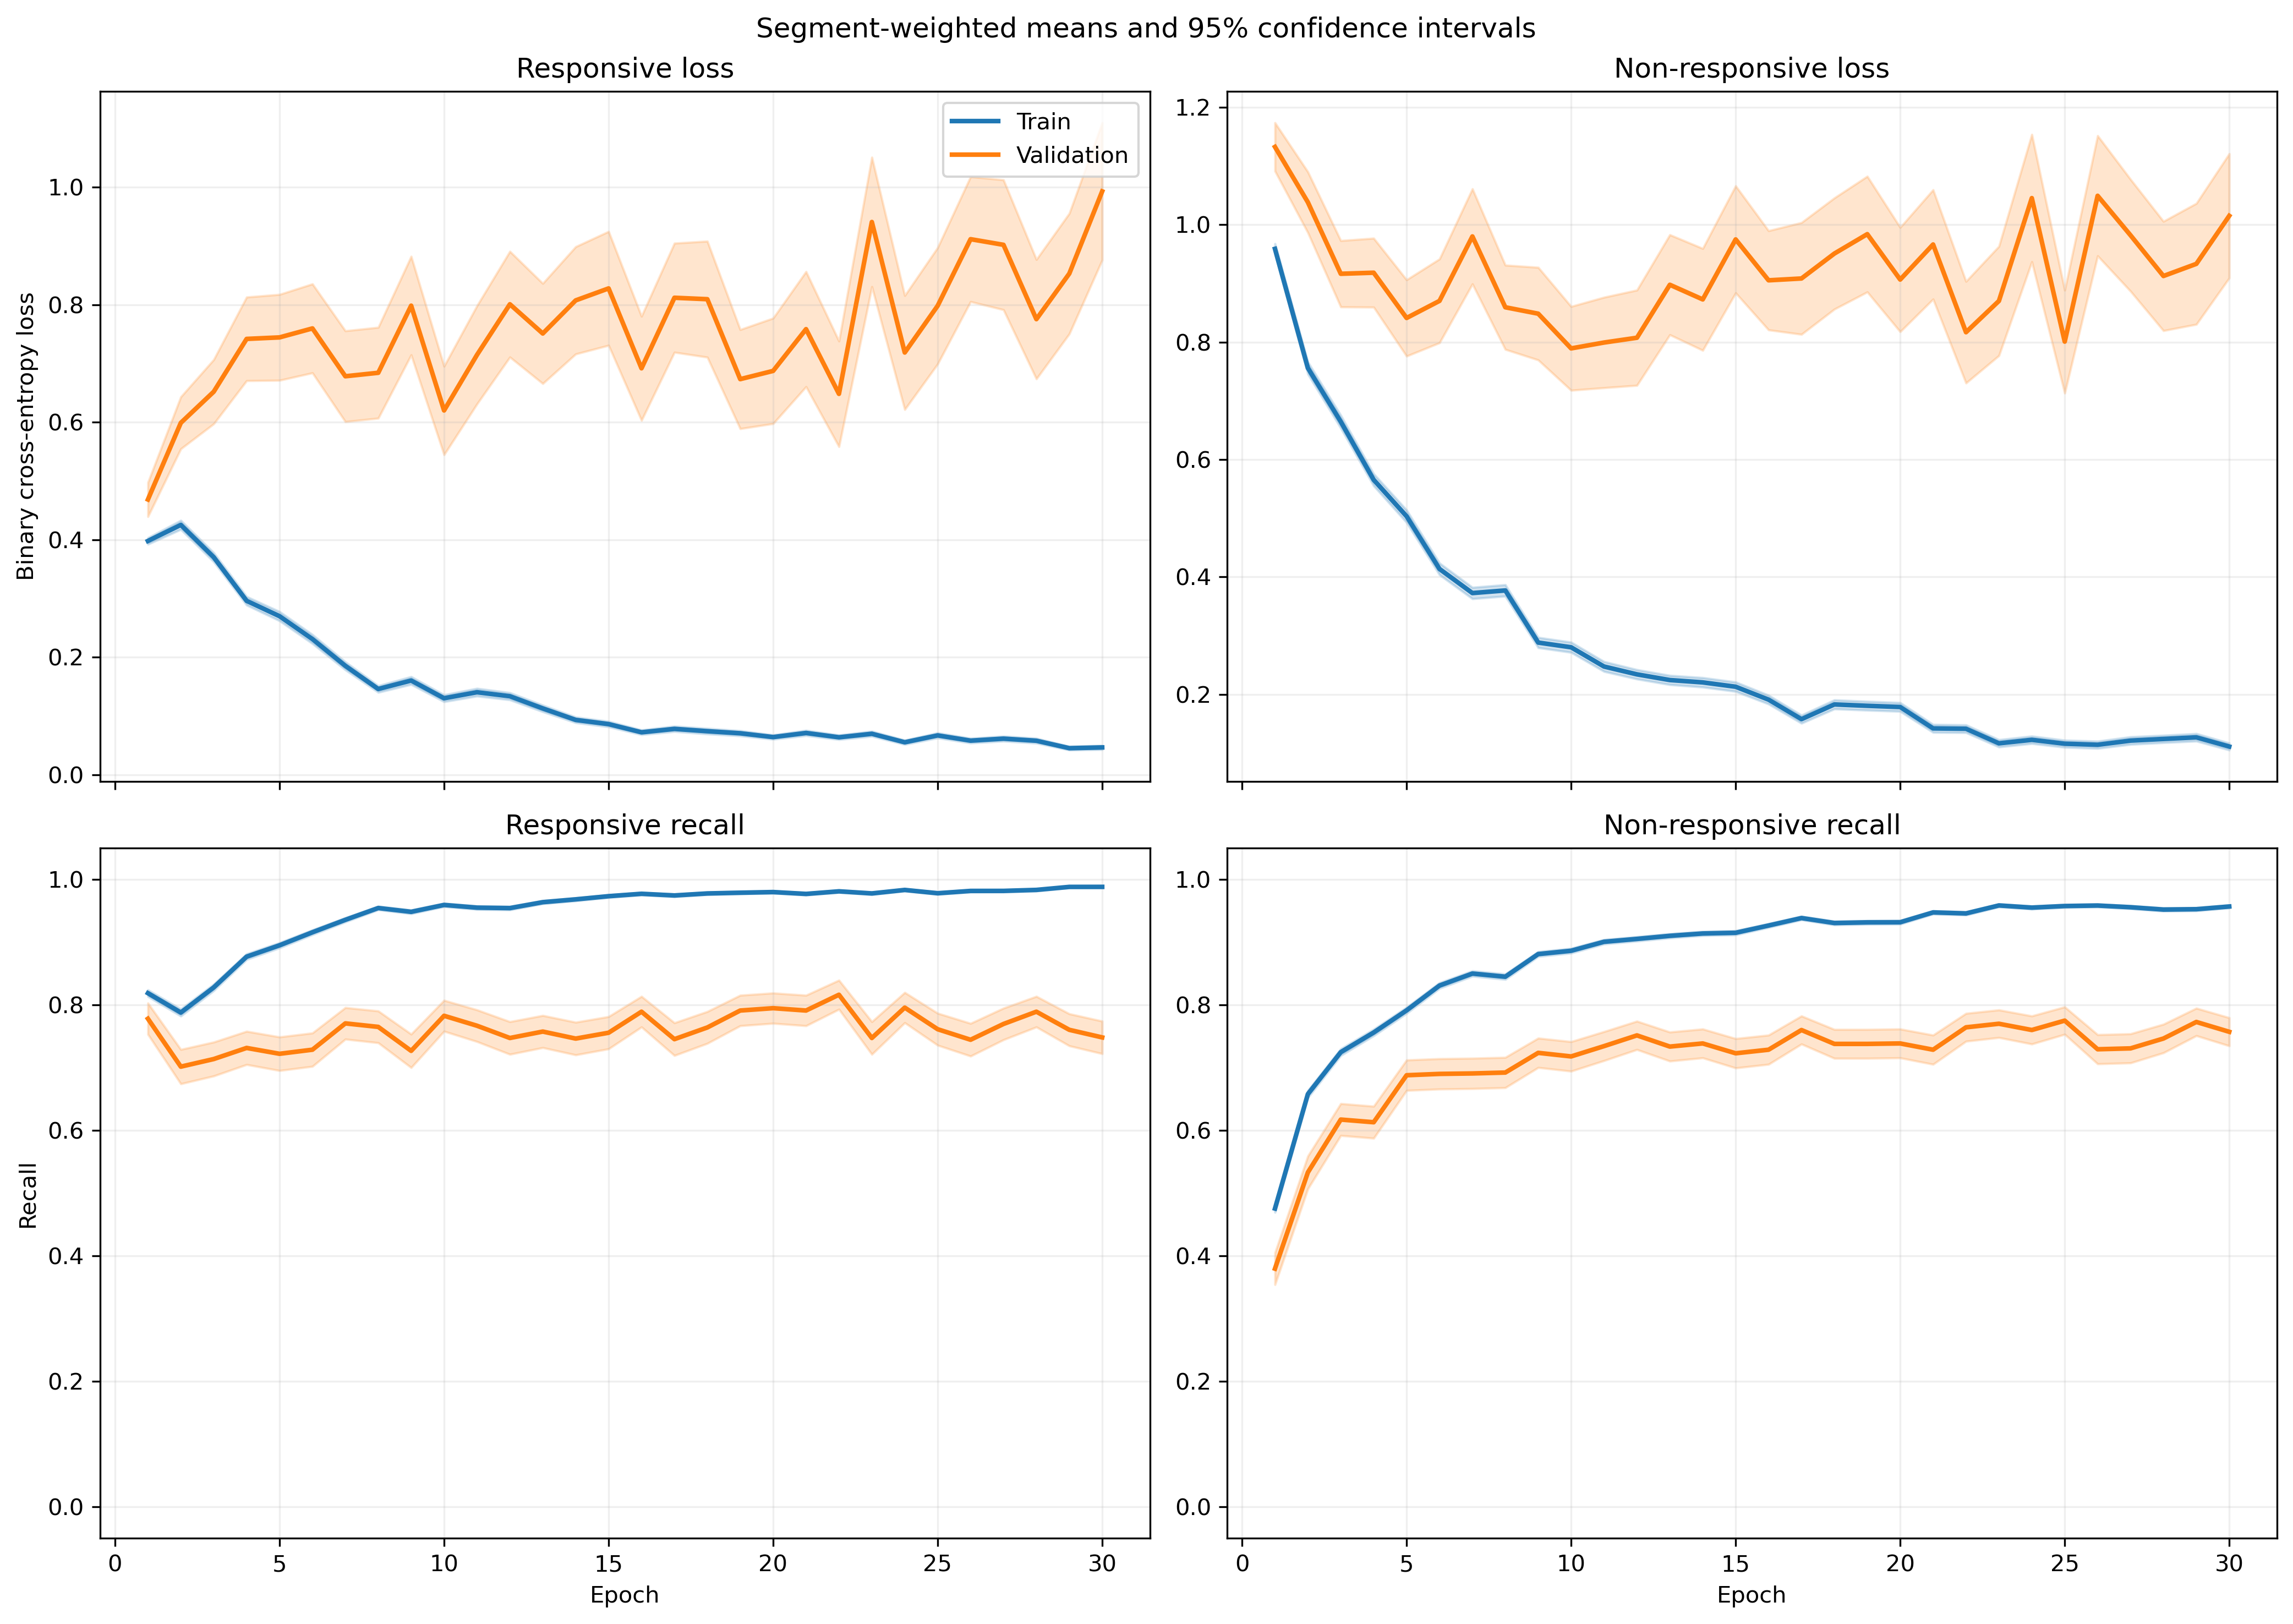

The table this chart was drawn from, first rows:
fold, epoch, split, r_loss, r_loss_count, r_loss_sum, r_loss_sum_sq, r_recall, r_recall_count, r_recall_sum, r_recall_sum_sq, nr_loss, nr_loss_count, nr_loss_sum, nr_loss_sum_sq, nr_recall, nr_recall_count, nr_recall_sum, nr_recall_sum_sq
1, 1, train, 0.4265, 1063, 453.4, 356.5, 0.8034, 1063, 854.0, 854.0, 0.8922, 1401, 1250, 1752, 0.5082, 1401, 712.0, 712.0
1, 1, validation, 0.1223, 10, 1.223, 0.2245, 1.0, 10, 10.0, 10.0, , 0, 0.0, 0.0, , 0, 0.0, 0.0
1, 2, train, 0.4693, 1063, 498.9, 698.5, 0.7695, 1063, 818.0, 818.0, 0.6651, 1401, 931.8, 1744, 0.7173, 1401, 1005, 1005
1, 2, validation, 0.08528, 10, 0.8528, 0.1395, 1.0, 10, 10.0, 10.0, , 0, 0.0, 0.0, , 0, 0.0, 0.0
1, 3, train, 0.3344, 1063, 355.5, 325.4, 0.8514, 1063, 905.0, 905.0, 0.6478, 1401, 907.6, 1500, 0.7273, 1401, 1019, 1019
1, 3, validation, 0.05739, 10, 0.5739, 0.09355, 1.0, 10, 10.0, 10.0, , 0, 0.0, 0.0, , 0, 0.0, 0.0
1, 4, train, 0.2696, 1063, 286.6, 316.1, 0.8824, 1063, 938.0, 938.0, 0.5108, 1401, 715.7, 1401, 0.7901, 1401, 1107, 1107
1, 4, validation, 0.181, 10, 1.81, 2.095, 0.9, 10, 9.0, 9.0, , 0, 0.0, 0.0, , 0, 0.0, 0.0
1, 5, train, 0.2918, 1063, 310.2, 351.5, 0.8749, 1063, 930.0, 930.0, 0.4835, 1401, 677.4, 1214, 0.7816, 1401, 1095, 1095
1, 5, validation, 0.1513, 10, 1.513, 1.329, 0.9, 10, 9.0, 9.0, , 0, 0.0, 0.0, , 0, 0.0, 0.0
1, 6, train, 0.2652, 1063, 282, 375.3, 0.9003, 1063, 957.0, 957.0, 0.3093, 1401, 433.3, 761.5, 0.8651, 1401, 1212, 1212
1, 6, validation, 0.2557, 10, 2.557, 5.388, 0.9, 10, 9.0, 9.0, , 0, 0.0, 0.0, , 0, 0.0, 0.0
1, 7, train, 0.1404, 1063, 149.2, 225.7, 0.9577, 1063, 1018, 1018, 0.3313, 1401, 464.2, 1055, 0.8672, 1401, 1215, 1215
1, 7, validation, 0.02373, 10, 0.2373, 0.008227, 1.0, 10, 10.0, 10.0, , 0, 0.0, 0.0, , 0, 0.0, 0.0
1, 8, train, 0.1707, 1063, 181.5, 313.9, 0.9436, 1063, 1003, 1003, 0.3861, 1401, 540.9, 1318, 0.8551, 1401, 1198, 1198
1, 8, validation, 0.0669, 10, 0.669, 0.3561, 1.0, 10, 10.0, 10.0, , 0, 0.0, 0.0, , 0, 0.0, 0.0
1, 9, train, 0.1072, 1063, 114, 206.2, 0.9727, 1063, 1034, 1034, 0.3239, 1401, 453.7, 1023, 0.8701, 1401, 1219, 1219
1, 9, validation, 0.02368, 10, 0.2368, 0.0114, 1.0, 10, 10.0, 10.0, , 0, 0.0, 0.0, , 0, 0.0, 0.0
1, 10, train, 0.1146, 1063, 121.8, 247.6, 0.9699, 1063, 1031, 1031, 0.2904, 1401, 406.8, 1050, 0.8908, 1401, 1248, 1248
1, 10, validation, 0.005434, 10, 0.05434, 0.0004203, 1.0, 10, 10.0, 10.0, , 0, 0.0, 0.0, , 0, 0.0, 0.0
1, 11, train, 0.05454, 1063, 57.98, 40.23, 0.9859, 1063, 1048, 1048, 0.2426, 1401, 339.8, 764.3, 0.9029, 1401, 1265, 1265
1, 11, validation, 0.008349, 10, 0.08349, 0.0009505, 1.0, 10, 10.0, 10.0, , 0, 0.0, 0.0, , 0, 0.0, 0.0
1, 12, train, 0.1411, 1063, 150, 273.3, 0.9558, 1063, 1016, 1016, 0.1721, 1401, 241.1, 465.5, 0.9236, 1401, 1294, 1294
1, 12, validation, 0.0199, 10, 0.199, 0.02647, 1.0, 10, 10.0, 10.0, , 0, 0.0, 0.0, , 0, 0.0, 0.0
1, 13, train, 0.07662, 1063, 81.45, 65.82, 0.9746, 1063, 1036, 1036, 0.1783, 1401, 249.8, 483, 0.9236, 1401, 1294, 1294
1, 13, validation, 0.01115, 10, 0.1115, 0.00204, 1.0, 10, 10.0, 10.0, , 0, 0.0, 0.0, , 0, 0.0, 0.0
1, 14, train, 0.07044, 1063, 74.88, 129, 0.9784, 1063, 1040, 1040, 0.2587, 1401, 362.4, 925.9, 0.9086, 1401, 1273, 1273
1, 14, validation, 0.004111, 10, 0.04111, 0.0002538, 1.0, 10, 10.0, 10.0, , 0, 0.0, 0.0, , 0, 0.0, 0.0
1, 15, train, 0.07285, 1063, 77.44, 85.91, 0.9784, 1063, 1040, 1040, 0.1384, 1401, 193.9, 376.6, 0.9365, 1401, 1312, 1312
1, 15, validation, 0.009406, 10, 0.09406, 0.001564, 1.0, 10, 10.0, 10.0, , 0, 0.0, 0.0, , 0, 0.0, 0.0
1, 16, train, 0.1019, 1063, 108.3, 170.5, 0.9661, 1063, 1027, 1027, 0.1265, 1401, 177.2, 374.4, 0.95, 1401, 1331, 1331
1, 16, validation, 0.00657, 10, 0.0657, 0.0007437, 1.0, 10, 10.0, 10.0, , 0, 0.0, 0.0, , 0, 0.0, 0.0
1, 17, train, 0.07357, 1063, 78.21, 81.79, 0.9755, 1063, 1037, 1037, 0.1673, 1401, 234.4, 506.2, 0.9358, 1401, 1311, 1311
1, 17, validation, 0.007118, 10, 0.07118, 0.001085, 1.0, 10, 10.0, 10.0, , 0, 0.0, 0.0, , 0, 0.0, 0.0
1, 18, train, 0.06184, 1063, 65.74, 50.78, 0.9831, 1063, 1045, 1045, 0.2297, 1401, 321.8, 617.6, 0.9051, 1401, 1268, 1268
1, 18, validation, 0.009476, 10, 0.09476, 0.001083, 1.0, 10, 10.0, 10.0, , 0, 0.0, 0.0, , 0, 0.0, 0.0
1, 19, train, 0.03281, 1063, 34.87, 30.78, 0.9962, 1063, 1059, 1059, 0.1377, 1401, 193, 456.9, 0.9493, 1401, 1330, 1330
1, 19, validation, 0.004301, 10, 0.04301, 0.0002995, 1.0, 10, 10.0, 10.0, , 0, 0.0, 0.0, , 0, 0.0, 0.0
1, 20, train, 0.1475, 1063, 156.8, 201, 0.9436, 1063, 1003, 1003, 0.1394, 1401, 195.2, 334.6, 0.9465, 1401, 1326, 1326
1, 20, validation, 0.04982, 10, 0.4982, 0.08198, 1.0, 10, 10.0, 10.0, , 0, 0.0, 0.0, , 0, 0.0, 0.0
1, 21, train, 0.06695, 1063, 71.16, 146.2, 0.9821, 1063, 1044, 1044, 0.1471, 1401, 206.1, 495.3, 0.9479, 1401, 1328, 1328
1, 21, validation, 0.001921, 10, 0.01921, 6.163864077279868e-05, 1.0, 10, 10.0, 10.0, , 0, 0.0, 0.0, , 0, 0.0, 0.0
1, 22, train, 0.04368, 1063, 46.44, 69.1, 0.9859, 1063, 1048, 1048, 0.1482, 1401, 207.6, 444.4, 0.94, 1401, 1317, 1317
1, 22, validation, 0.001238, 10, 0.01238, 2.0920226461385028e-05, 1.0, 10, 10.0, 10.0, , 0, 0.0, 0.0, , 0, 0.0, 0.0
1, 23, train, 0.05424, 1063, 57.66, 47.15, 0.9812, 1063, 1043, 1043, 0.1771, 1401, 248.2, 639, 0.9443, 1401, 1323, 1323
1, 23, validation, 0.003804, 10, 0.03804, 0.0002169, 1.0, 10, 10.0, 10.0, , 0, 0.0, 0.0, , 0, 0.0, 0.0
1, 24, train, 0.05255, 1063, 55.86, 54.72, 0.9887, 1063, 1051, 1051, 0.09788, 1401, 137.1, 287.7, 0.9672, 1401, 1355, 1355
1, 24, validation, 0.01201, 10, 0.1201, 0.001799, 1.0, 10, 10.0, 10.0, , 0, 0.0, 0.0, , 0, 0.0, 0.0
1, 25, train, 0.1185, 1063, 126, 171.2, 0.9633, 1063, 1024, 1024, 0.1141, 1401, 159.8, 323.4, 0.96, 1401, 1345, 1345
1, 25, validation, 0.2026, 10, 2.026, 3.817, 0.9, 10, 9.0, 9.0, , 0, 0.0, 0.0, , 0, 0.0, 0.0
1, 26, train, 0.03177, 1063, 33.77, 34.62, 0.9944, 1063, 1057, 1057, 0.115, 1401, 161.2, 301.2, 0.9543, 1401, 1337, 1337
1, 26, validation, 0.004072, 10, 0.04072, 0.0004151, 1.0, 10, 10.0, 10.0, , 0, 0.0, 0.0, , 0, 0.0, 0.0
1, 27, train, 0.03839, 1063, 40.81, 44.97, 0.9897, 1063, 1052, 1052, 0.07871, 1401, 110.3, 282.9, 0.975, 1401, 1366, 1366
1, 27, validation, 0.001176, 10, 0.01176, 2.4342793267351226e-05, 1.0, 10, 10.0, 10.0, , 0, 0.0, 0.0, , 0, 0.0, 0.0
1, 28, train, 0.03076, 1063, 32.7, 32.42, 0.9915, 1063, 1054, 1054, 0.07987, 1401, 111.9, 243.9, 0.9729, 1401, 1363, 1363
1, 28, validation, 0.001573, 10, 0.01573, 3.385303489267244e-05, 1.0, 10, 10.0, 10.0, , 0, 0.0, 0.0, , 0, 0.0, 0.0
1, 29, train, 0.01971, 1063, 20.95, 9.01, 0.9981, 1063, 1061, 1061, 0.08084, 1401, 113.3, 251.7, 0.9693, 1401, 1358, 1358
1, 29, validation, 0.002911, 10, 0.02911, 0.0001837, 1.0, 10, 10.0, 10.0, , 0, 0.0, 0.0, , 0, 0.0, 0.0
1, 30, train, 0.03248, 1063, 34.52, 40.04, 0.9915, 1063, 1054, 1054, 0.1596, 1401, 223.7, 595.5, 0.9393, 1401, 1316, 1316
1, 30, validation, 0.002858, 10, 0.02858, 0.0001939, 1.0, 10, 10.0, 10.0, , 0, 0.0, 0.0, , 0, 0.0, 0.0
... 1,140 more rows
